8-way image classification set "dataset" from GitHub (bondi7/sargassum-image-detection); label vocabulary: coast, coast_sky, coastline, dead_sargassum, death_sargassum, sargassum, sky, water.

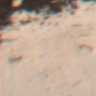
Label: coastline

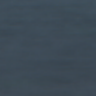
Label: water

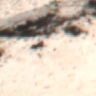
Label: coast_sky

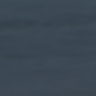
Label: sargassum

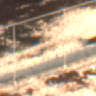
Label: coast

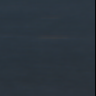
Label: water
